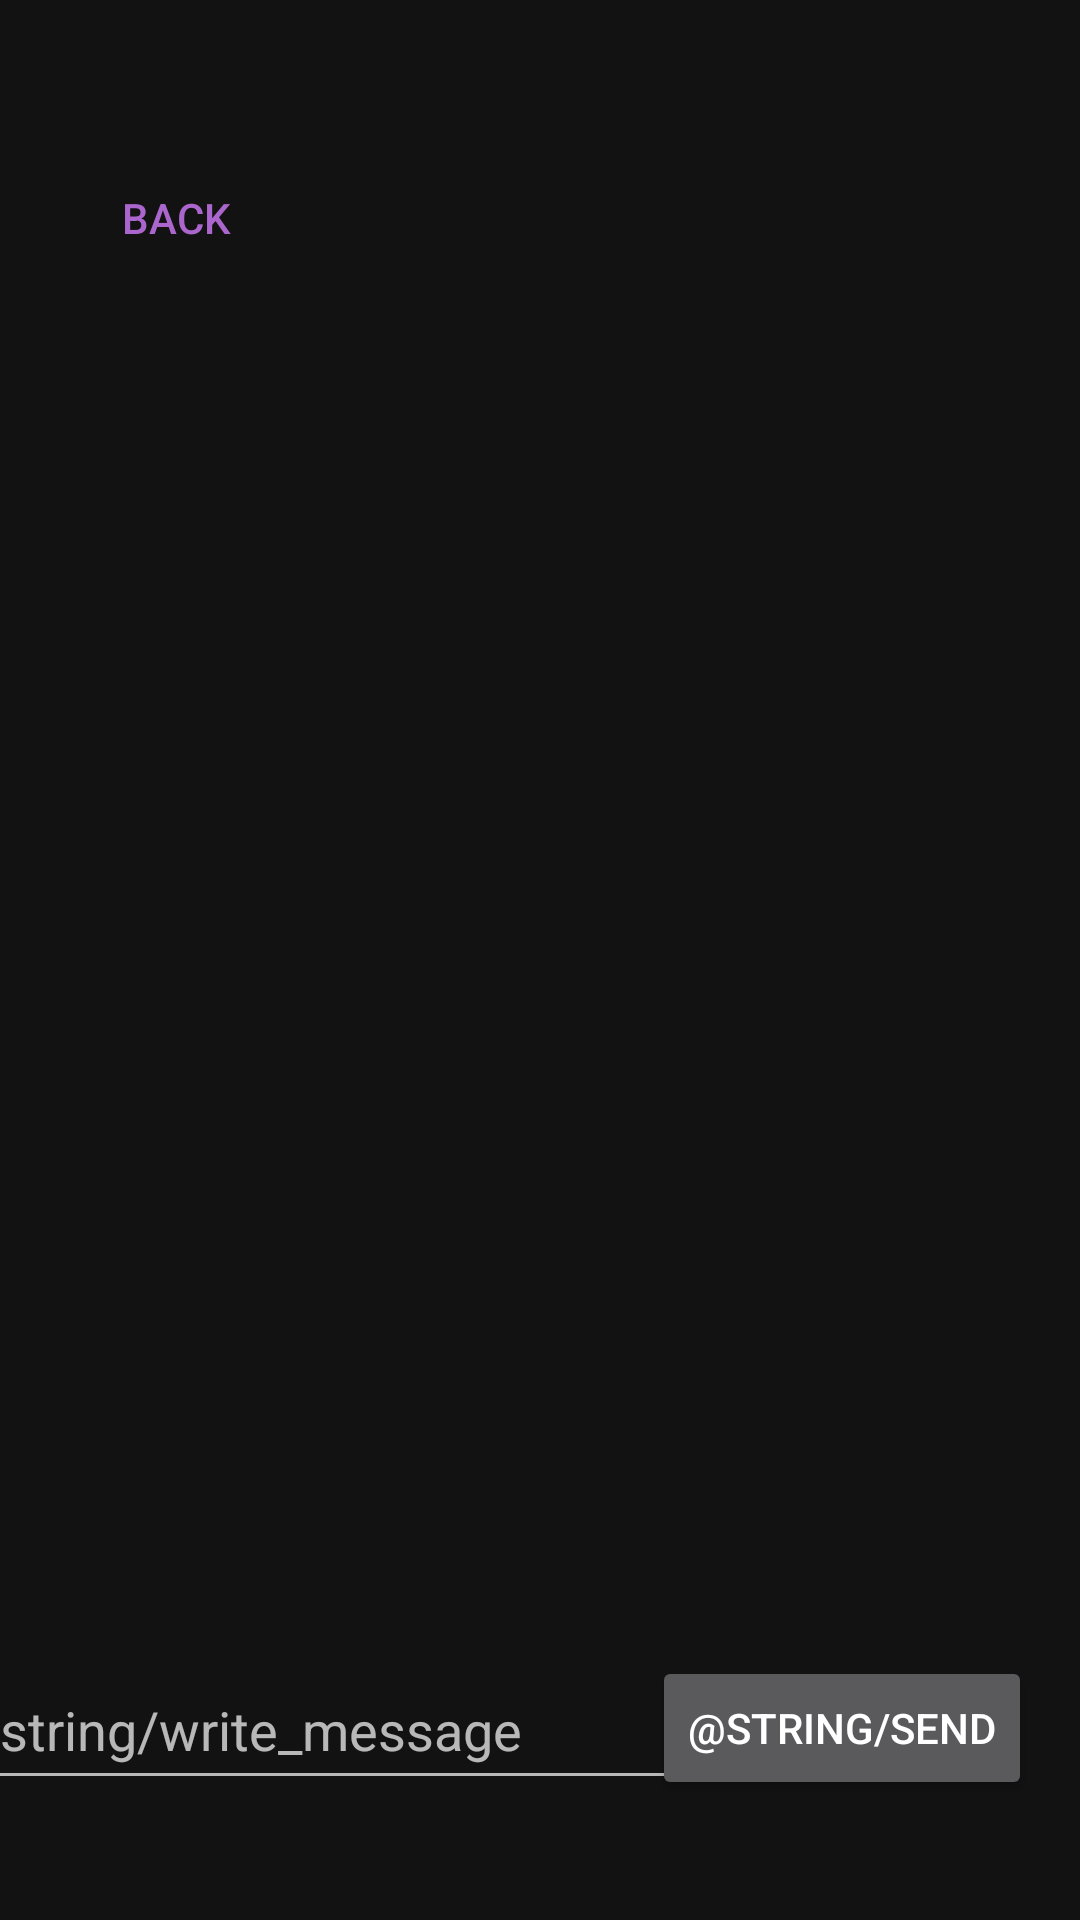

This screen was rendered from an Android layout file. Write that file and the resources it references.
<!-- AndroidManifest.xml: application theme AppTheme -->
<!-- res/layout/activity_chat.xml -->
<?xml version="1.0" encoding="utf-8"?>
<androidx.constraintlayout.widget.ConstraintLayout xmlns:android="http://schemas.android.com/apk/res/android"
    xmlns:app="http://schemas.android.com/apk/res-auto"
    xmlns:tools="http://schemas.android.com/tools"
    android:layout_width="match_parent"
    android:layout_height="match_parent"
    tools:context=".ChatActivity">

    <Button
        android:id="@+id/buttonExitChat"
        style="?android:attr/borderlessButtonStyle"
        android:layout_width="wrap_content"
        android:layout_height="49dp"
        android:layout_marginStart="6dp"
        android:layout_marginTop="48dp"
        android:background="@android:color/transparent"
        android:backgroundTint="@android:color/transparent"
        android:text="@string/go_back"
        android:textColor="@color/staticText"
        android:textSize="14sp"
        android:visibility="visible"
        app:icon="@drawable/ic_action_arrow_back"
        app:iconTint="@color/staticText"
        app:layout_constraintEnd_toEndOf="parent"
        app:layout_constraintHorizontal_bias="0.032"
        app:layout_constraintStart_toStartOf="parent"
        app:layout_constraintTop_toTopOf="parent" />

    <TextView
        android:id="@+id/chatPartner"
        android:layout_width="0dp"
        android:layout_height="50dp"
        android:layout_marginTop="50dp"
        android:ellipsize="end"
        android:maxLines="1"
        android:paddingStart="10dp"
        android:paddingEnd="10dp"
        android:textSize="30sp"
        app:layout_constraintEnd_toEndOf="parent"
        app:layout_constraintStart_toEndOf="@+id/buttonExitChat"
        app:layout_constraintTop_toTopOf="parent" />

    <EditText
        android:id="@+id/inputMessage"
        android:layout_width="258dp"
        android:layout_height="50dp"
        android:layout_marginBottom="40dp"
        android:ems="10"
        android:hint="@string/write_message"
        android:inputType="textPersonName"
        app:layout_constraintBottom_toBottomOf="parent"
        app:layout_constraintEnd_toStartOf="@+id/buttonSendMessage"
        app:layout_constraintStart_toStartOf="parent" />

    <Button
        android:id="@+id/buttonSendMessage"
        android:layout_width="wrap_content"
        android:layout_height="wrap_content"
        android:layout_marginEnd="16dp"
        android:layout_marginBottom="40dp"
        android:text="@string/send"
        app:layout_constraintBottom_toBottomOf="parent"
        app:layout_constraintEnd_toEndOf="parent" />

    <androidx.recyclerview.widget.RecyclerView
        android:id="@+id/messageRecyclerView"
        android:layout_width="match_parent"
        android:layout_height="470dp"
        android:layout_marginTop="30dp"
        android:layout_marginBottom="30dp"
        app:layout_constraintBottom_toTopOf="@+id/inputMessage"
        app:layout_constraintEnd_toEndOf="parent"
        app:layout_constraintStart_toStartOf="parent"
        app:layout_constraintTop_toBottomOf="@+id/chatPartner"
        app:layout_constraintVertical_bias="0.111" />

</androidx.constraintlayout.widget.ConstraintLayout>
<!-- resources referenced by this layout -->
<resources>
  <color name="staticText">#AA66CC</color>
  <string name="go_back">BACK</string>
  <style name="AppTheme" parent="Theme.MaterialComponents.NoActionBar">
          
          <item name="colorPrimary">@color/colorPrimary</item>
          <item name="colorPrimaryDark">@color/colorPrimaryDark</item>
          <item name="colorAccent">@color/colorAccent</item>
      </style>
  <color name="colorPrimary">#A936B1</color>
  <color name="colorPrimaryDark">#464545</color>
  <color name="colorAccent">#D81B60</color>
</resources>
